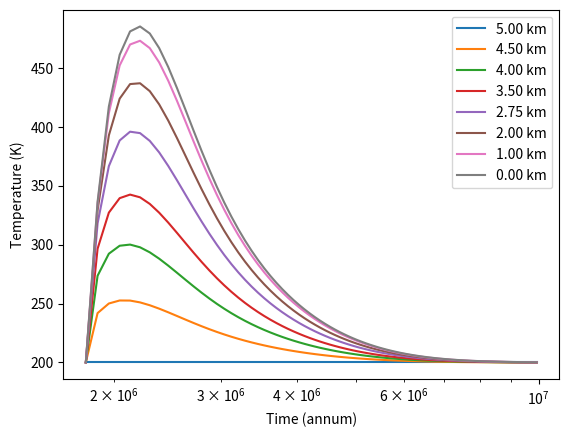

Reproduce this figure in Python.
# Simulations for the thermal evolution of the parent body of Itokawa

# Jonas Hallstrom, Arizona State University, 2022

# Citations:
# Henke S. et al. 2012. A&A 537:A45
# Henke S. public FORTRAN thermal model at https://www.ita.uni-heidelberg.de/~gail/AsteroidEvol.html
# Wakita S. et al. 2014. Meteoritics & Planetary Science 49(2):228–236

# Imported packages
import numpy as np  # General math
from scipy.linalg import solve_banded  # Solving banded matrix equation
import matplotlib.pyplot as plt  # Plotting
import time as time_module  # Timing of code
from datetime import datetime  # Datetime information for file naming

# Defined functions and classes
def solve_heat_conduction_FPI(body_, tstep_, old_heat_, old_T_, old_c_p_, old_k_):
    ''' Evolves the time and temperature of the body_
    :param body_: An instance of the Planetesimal class, which we will take certain constants from and apply the
                  heat and time evolution to
    :param tstep_: The amount of time in the future we are solving the temperature for [sec]
    :param old_heat_: The heat power from the material in the current time [W / kg]
    :param old_T_: The temperature in the current time [K]
    :param old_c_p_: The specific heat in the current time [J / ( kg * K )]
    :param old_k_: The heat conductivity in the current time [W / ( m * K )]
    :return: Returns nothing (None) if succesful, as the changes have been applied to the Planetesimal class instance
             already. If there are too many fixed point iteration loops, returns True to signal convergence failure.
    '''
    new_heat_ = body_.decay_heat(body_.time + tstep_)  # [W / kg]
    old_Q = (old_heat_ / old_c_p_) * (tstep_ / 2)  # [K]
    num_radial_points_ = body_.num_radial_nodes
    new_T_previous_try = np.zeros(num_radial_points_)

    new_rho_ = body_.rho  # in this model, the density does not change over time
    old_rho_ = body_.rho
    new_r_ = body_.radial_points  # in this model, the radial points do not change over time
    old_r_ = body_.radial_points

    # Initializations before the Fixed Point Iteration loop that tries to solve the heat conduction

    old_A = np.zeros(num_radial_points_)
    old_B = np.zeros(num_radial_points_)
    old_C = np.zeros(num_radial_points_)
    new_A = np.zeros(num_radial_points_)
    new_B = np.zeros(num_radial_points_)
    new_C = np.zeros(num_radial_points_)

    banded_LHS = np.zeros((3, num_radial_points_))
    RHS = np.zeros(num_radial_points_)

    FPI_counter = 0
    while np.max(np.abs(new_T_previous_try - body_.T) / body_.T) > 5e-8:
        FPI_counter += 1
        if FPI_counter > 10:
            print("Conduction FPI Exceeded 10 Loops!")
            return True

        new_T_previous_try = body_.T

        new_c_p_ = body_.c_p
        new_k_ = body_.k
        new_Q = (new_heat_ / new_c_p_) * (tstep_ / 2)

        old_lambda = (old_k_ / (old_rho_ * old_c_p_)) * (tstep_ / 2)  # [m^2]
        new_lambda = (new_k_ / (new_rho_ * new_c_p_)) * (tstep_ / 2)

        for i in range(1, num_radial_points_ - 1):
            # All unitless
            old_A[i] = old_lambda[i] * (2 / (old_r_[i] * (old_r_[i + 1] - old_r_[i - 1]))
                                        + 2 / ((old_r_[i + 1] - old_r_[i]) * (old_r_[i + 1] - old_r_[i - 1])))
            new_A[i] = new_lambda[i] * (2 / (new_r_[i] * (new_r_[i + 1] - new_r_[i - 1]))
                                        + 2 / ((new_r_[i + 1] - new_r_[i]) * (new_r_[i + 1] - new_r_[i - 1])))
            old_B[i] = old_lambda[i] * (-2 / ((old_r_[i + 1] - old_r_[i]) * (old_r_[i] - old_r_[i - 1])))
            new_B[i] = new_lambda[i] * (-2 / ((new_r_[i + 1] - new_r_[i]) * (new_r_[i] - new_r_[i - 1])))
            old_C[i] = old_lambda[i] * (-2 / (old_r_[i] * (old_r_[i + 1] - old_r_[i - 1]))
                                        + 2 / ((old_r_[i] - old_r_[i - 1]) * (old_r_[i + 1] - old_r_[i - 1])))
            new_C[i] = new_lambda[i] * (-2 / (new_r_[i] * (new_r_[i + 1] - new_r_[i - 1]))
                                        + 2 / ((new_r_[i] - new_r_[i - 1]) * (new_r_[i + 1] - new_r_[i - 1])))

        old_N = (2 * old_lambda[0]) / (old_r_[1] ** 2)
        new_N = (2 * new_lambda[0]) / (new_r_[1] ** 2)

        # Now that we have all the variables for the Crank-Nicolson scheme, we'll put them in the right hand side
        #  vector and in the left hand side matrix (writing the sparse/tridiagonal matrix as a banded matrix for space)
        banded_LHS[0, 1] = -new_N
        banded_LHS[1, 0] = 1 + new_N
        for i in range(num_radial_points_ - 2):
            banded_LHS[0, i + 2] = -new_A[i + 1]
            banded_LHS[1, i + 1] = 1 - new_B[i + 1]
            banded_LHS[2, i] = -new_C[i + 1]
        banded_LHS[1, -1] = 1

        RHS[0] = old_N * old_T_[1] + (1 - old_N) * old_T_[0] + old_Q[0] + new_Q[0]
        for i in range(1, num_radial_points_ - 1):
            RHS[i] = old_A[i] * old_T_[i + 1] + (1 + old_B[i]) * old_T_[i] + old_C[i] * old_T_[i - 1] + old_Q[i] + new_Q[i]
        RHS[-1] = body_.T_surf

        # Now that we have the LHS matrix and RHS vector for the CN scheme, scipy solves for the temperatures of the
        #  next timestep. These temperatures are then saved to the planetesimal object.
        body_.T = solve_banded((1, 1), banded_LHS, RHS)

        body_.update_specific_heat()
        body_.update_heat_conductivity()


class Planetesimal:
    G = 6.67408e-11  # m^3 / (kg s^2)
    pi = np.pi

    def __init__(self, T_0, T_surf, rho, t_form, total_radius, num_radial_nodes, first_thickness, h_magnitude, h_tau, cp_multiplier, kappa_multiplier):
        ''' Initial or constant values for the body
        :param T_0: Initial temperature of entire body [K]
        :param T_surf: Surface temperature (held constant throughout evolution) [K]
        :param rho: Mass density of the material [kg / m^3]
        :param t_form: Time of formation from CAI [sec]
        :param total_radius: Total radius of the body [m]
        :param num_radial_nodes: Number of radial finite-difference nodes
        :param first_thickness: Thickness of the thinnest and outermost shell (surface) [m]
        :param h_magnitude: Magnitude of heat production from exponential nuclear decay [W / kg]
        :param h_tau: Decay rate for exponential nuclear decay (sec)
        '''

        # Define instance variables for the parameters that are constants
        self.num_radial_nodes = num_radial_nodes
        self.rho = rho
        self.T_surf = T_surf
        self.h_magnitude = h_magnitude
        self.h_tau = h_tau
        self.cp_multiplier = cp_multiplier / 100  # Convert from percent to decimal
        self.kappa_multiplier = kappa_multiplier / 100

        # Define initial values for instance variables from the parameters
        self.T = T_0 * np.ones(num_radial_nodes)
        self.time = t_form
        self.update_specific_heat()  # Specific heat [J / ( kg * K )]
        self.update_heat_conductivity()  # Heat conductivity [W / ( m * K )]

        # Create spacing of the radial points from a geometric series, according to thickness of the outer layer
        # and the number of shells. This creates more nodes near the surface than near the center.
        if geo_spacing:
            coefficients = np.zeros(num_radial_nodes)
            coefficients[-1] = total_radius / first_thickness - 1
            coefficients[-2] = - total_radius / first_thickness
            coefficients[0] = 1
            geometric_solved = np.roots(coefficients)
            thickening = geometric_solved.real[
                np.logical_and(abs(geometric_solved.imag) < 1e-15, geometric_solved.real > 1 + 1e-10)]
            depths = np.zeros(num_radial_nodes)
            depths[1] = first_thickness
            for i in range(2, num_radial_nodes):
                depths[i] = depths[i - 1] + thickening ** (i - 1) * first_thickness
            self.radial_points = np.abs(np.flip(np.around(total_radius - depths)))
        else:
            self.radial_points = np.linspace(0, total_radius, num_radial_nodes)

    def update_heat_conductivity(self):
        self.k =  self.c_p * self.rho * self.kappa_multiplier *( 1.29e-7 + (1.52e-4)/self.T )

    def update_specific_heat(self):
        self.c_p = self.cp_multiplier * (800 + 0.25*self.T - (1.5e7)/(self.T**2))

    def decay_heat(self, t):
        return np.sum(self.h_magnitude * np.exp(-t / self.h_tau))

# Begin main code
if __name__ == '__main__':

    """ ----- CONTROL PANEL START ----- """
    # Planetesimal settings
    T_0 = 200  # K
    T_s = 200  # K
    kappa_multiplier = 90  # percent (100 would be default)
    cp_multiplier = 90  # percent (100 would be default)
    # Note that for this specific model, the value of density does not matter
    ## as it cancels out of the equations of heat conduction
    density = 3400  # [kg/m^3]
    t_form_kyr = 1800  # kyr or ka
    t_form_seconds = t_form_kyr * 1e3 * 365.25 * 24 * 60 * 60  # [sec]
    tot_rad = 5_000  # meters
    num_shells = 101  # Recommend: 100 for smaller bodies and up to 300 for larger bodies
    geo_spacing = False  # Option for spacing shell positions out by a geometric sequence
    first_thick = 20  # m, for geo spacing only
    heat_multiplier = 90  # percent (100 would be default)
    h_mag = np.array([2.034e-7]) * heat_multiplier / 100  # [W / kg], 26 Al
    h_tau = np.array([1.0387e6]) * 365.25 * 24 * 60 * 60  # [sec], 26 Al

    # Simulation settings
    t_end_myr = 10  # This is the end of the simulation only IF the central temperature is less than 1.05 times the surface.
    end_of_simulation_time = t_end_myr * 1e6 * 365.25 * 24 * 60 * 60  # [sec]
    timestep = 1e1 * 365.25 * 24 * 60 * 60  # Initial timestep [sec]
    max_timestep = 1e3 * 365.25 * 24 * 60 * 60  # Maximum timestep [sec]

    # Data recording settings
    num_recorded_timesteps = 100  # Roughly the number of recorded timesteps, could be less based on max_timestep

    """ ----- CONTROL PANEL END ----- """

    # Additional data recording information
    if tot_rad % 1000 == 0 and tot_rad >= 3000:
        shells_to_record = [tot_rad, tot_rad - 500, tot_rad-1000, tot_rad-1500, tot_rad-2250, tot_rad-3000]
        k=0
        while (k<2 or shells_to_record[-1] % 5000 != 0) and shells_to_record[-1]!=0:
            # So it will do this at least two times, and then until it reaches a multiple of 5000, unless it hits 0
            shells_to_record.append(shells_to_record[-1] - 1000)
            k += 1
        while shells_to_record[-1] > 0:
            shells_to_record.append(shells_to_record[-1] - 5000)
    elif tot_rad >= 3000:
        less_rad = tot_rad - tot_rad % 1000
        print(less_rad)
        shells_to_record = [less_rad, less_rad - 500, less_rad-1000, less_rad-1500, less_rad-2250, less_rad-3000]
        k=0
        while (k<2 or shells_to_record[-1] % 5000 != 0) and shells_to_record[-1]!=0:
            # So it will do this at least two times, and then until it reaches a multiple of 5000, unless it hits 0
            shells_to_record.append(shells_to_record[-1] - 1000)
            k += 1
        while shells_to_record[-1] > 0:
            shells_to_record.append(shells_to_record[-1] - 5000)
    else:
        raise ValueError("Radius must be greater than 3000 for the shell recording to work")

    current_datetime = datetime.now().strftime("%d.%m.%Y_%H.%M.%S")
    file_name = 'ItokawaResults_TestD.txt'  # Name of .txt file that will be saved
    figure_name = 'ItokawaResults_TestD.png'  # name of .png file that will be saved


    # Create an instance/object from the Planetesimal class
    parent = Planetesimal(T_0=T_0, T_surf=T_s, rho=density, t_form=t_form_seconds, total_radius=tot_rad,
                          num_radial_nodes=num_shells, first_thickness=first_thick, h_magnitude=h_mag, h_tau=h_tau, cp_multiplier=cp_multiplier, kappa_multiplier=kappa_multiplier)

    record_time = (end_of_simulation_time - t_form_seconds) / num_recorded_timesteps  # roughly how often it records
    shell_indices = [np.argmin(np.abs(parent.radial_points - shell)) for shell in shells_to_record]

    # Initializing some variables
    recorded_T = []
    recorded_time = []
    last_record = 0
    last_readout = 0
    max_temp = np.zeros(num_shells)

    # Main loop that evolves the temperature of the planetesimal class instance over time
    while parent.time < end_of_simulation_time or parent.T[0] > T_s*2:
        # Save the current properties of the class instance as 'old' so that we can revert the instance back to these
        #  in case the conduction for a time step is too big or doesn't converge, and we need to redo the timestep.
        old_heat = parent.decay_heat(parent.time)
        old_c_p = parent.c_p
        old_k = parent.k
        old_T = parent.T

        # Solves the conduction to find the new temperatures of the instance a timestep later. The conduction function
        #  will return True if it fails to converge, hence the output being labeled 'redo'.
        redo = solve_heat_conduction_FPI(body_=parent, tstep_=timestep, old_heat_=old_heat, old_T_=old_T,
                                         old_c_p_=old_c_p, old_k_=old_k)

        num_lowered = 0
        while np.max(np.abs(old_T - parent.T) / old_T) > 0.003 or redo == True:
            # This is saying that we tried to do too big of a timestep, and the resulting change in values was too large
            #   to be done in one timestep. So reset the body back to the 'old' state and try a lower timestep.

            parent.k = old_k
            parent.c_p = old_c_p
            parent.T = old_T

            num_lowered += 1
            print("Timestep Lowerer Activated! Number of activations this timestep:", num_lowered)
            timestep /= 1.5
            redo = solve_heat_conduction_FPI(body_=parent, tstep_=timestep, old_heat_=old_heat, old_T_=old_T,
                                              old_c_p_=old_c_p, old_k_=old_k)

        # Now that we've successfully evolved the temperature, we can update the time to match it.
        parent.time += timestep

        # If the temperature is too large then this model is no longer accurate and we should quit out:
        if np.max(parent.T) > 2000:
            file_name = "FAILED"+file_name
            figure_name = "FAILED"+figure_name
            break

        # If the change in temperature was very small, we will raise the size of the timestep
        if np.max(np.abs(old_T - parent.T) / old_T) < 0.0001 and timestep < max_timestep:
            print("- Timestep Raiser activated!")
            if timestep * 1.4 < max_timestep:
                timestep *= 1.4
            else:
                timestep = max_timestep

        # Most of the data produced and used in the simulation is overwritten and not saved, only sometimes recorded
        # here according to the num_recorded_timesteps
        if parent.time - last_record > record_time:
            last_record = parent.time
            recorded_T.append(parent.T[shell_indices])
            recorded_time.append(parent.time)

            if time_module.process_time()-last_readout > 1:
                last_readout = time_module.process_time()
                print("\nProcess time is at {:.2f} seconds".format(time_module.process_time()))
                print("Time Elapsed: {:.2f} Ma".format((parent.time - t_form_seconds) / (1e6*365.25*24*60*60)))
                print("Time After CAI: {:.2f} Ma".format(parent.time / (1e6*365.25*24*60*60)))
                print("Current Timestep: {:.2f} a".format(timestep / (365.25*24*60*60)))
                print("Center T: {:.1f} K or {:.1f} C".format(parent.T[0], parent.T[0] - 273.15))



        # Updates the maximum temperatures in each shell
        max_temp = np.maximum(max_temp, parent.T)


    # ---------- PLOTTING AND STORING RESULTS ----------
    print("\nFinished simulation")
    print("Array of Maximum Temperatures Throughout Body (center to surface): \n", np.round(max_temp, 1))

    temp_zone_bounds = (1073, 1273)
    temp_zone = parent.radial_points[np.logical_and(max_temp > temp_zone_bounds[0], max_temp < temp_zone_bounds[1])]
    if len(temp_zone) != 0:
        temp_zone_volume = (np.pi * 4 / 3) * (temp_zone[-1] ** 3 - temp_zone[0] ** 3)
        temp_zone_percent = temp_zone_volume / ((np.pi * 4 / 3) * tot_rad ** 3)
    else:
        temp_zone_volume = 0
        temp_zone_percent = 0

    # Plotting results
    for i in range(len(shells_to_record)):
        plt.semilogx([t / (365.25 * 24 * 60 * 60) for t in recorded_time], [snapshot[i] for snapshot in recorded_T])
    plt.ylabel("Temperature (K)")
    plt.xlabel("Time (annum)")
    plt.legend(["{:.2f} km".format(r / 1000) for r in parent.radial_points[shell_indices]])
    plt.savefig(figure_name)

    # Writing results to a file
    with open(file_name, 'w') as f:
        f.write("T_0 = {}".format(T_0) + ", T_s = {}".format(T_s) + ", Density = {}".format(density)
                + ", t_form = {}".format(t_form_seconds) + ", total_radi = {}".format(tot_rad)
                + ", num_radi_nodes = {}".format(num_shells) + ", geo_spacing = {}".format(geo_spacing)
                + ", first_thick = {}".format(first_thick) + ", h_mag = {}".format(h_mag)
                + ", h_tau = {}".format(h_tau) + ", h_multiplier = {}".format(heat_multiplier) +", max_timestep = {}".format(max_timestep) + ", kappa_multiiplier = {}".format(kappa_multiplier) + ", cp_mulitiplier = {}".format(cp_multiplier))
        f.write('\n')
        f.write('\nMax Temps')
        f.write('\n')
        f.write(' '.join(['{:.3e}'.format(x) for x in max_temp]))
        f.write('\n')
        f.write('\nRadial Points of Max Temps')
        f.write('\n')
        f.write('  '.join(['{:.3e}'.format(x) for x in parent.radial_points]))
        f.write('\n')
        f.write('\nVolume and Percent Volume in Temp Range {} to {}: vol:{}. %vol:{} '.format(
            temp_zone_bounds[0], temp_zone_bounds[1], temp_zone_volume, temp_zone_percent))
        f.write('\n')
        f.write('\n')
        f.write('time(sec)  ')
        for r in parent.radial_points[shell_indices]:
            f.write('T({:.2e} m) '.format(r))
        f.write('\n')
        for i in range(len(recorded_time)):
            f.write('{:.3e}  '.format(recorded_time[i]))
            f.write('     '.join(['{:.3e}'.format(x) for x in recorded_T[i]]))
            f.write('\n')
